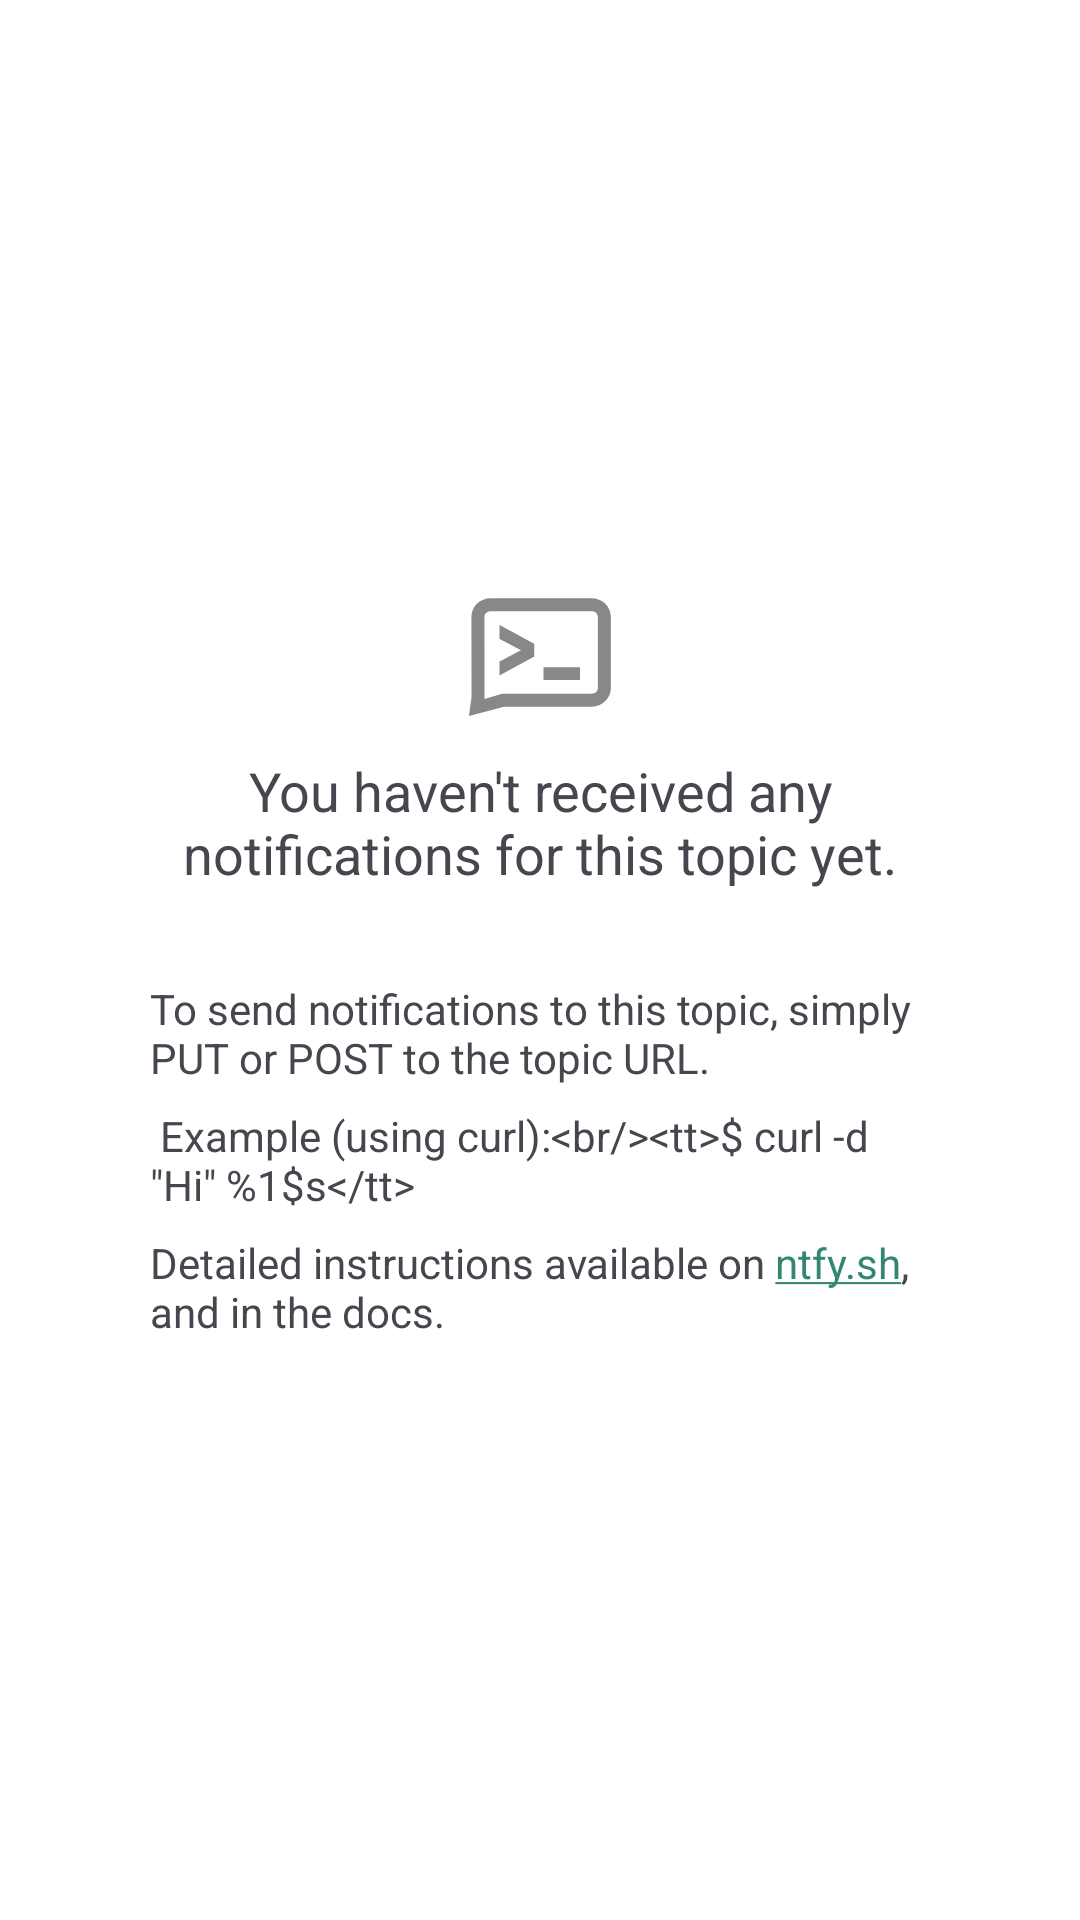

Layout XML and referenced resources for this Android screen:
<!-- AndroidManifest.xml: application theme AppTheme -->
<!-- res/layout/detail_activity.xml -->
<?xml version="1.0" encoding="utf-8"?>
<androidx.constraintlayout.widget.ConstraintLayout
        xmlns:android="http://schemas.android.com/apk/res/android"
        xmlns:tools="http://schemas.android.com/tools"
        xmlns:app="http://schemas.android.com/apk/res-auto"
        android:layout_width="match_parent"
        android:layout_height="match_parent"
        tools:context=".ui.DetailActivity">

    <androidx.recyclerview.widget.RecyclerView
            android:id="@+id/detail_notification_list"
            android:layout_width="match_parent"
            android:layout_height="match_parent"
            android:clickable="true"
            android:focusable="true"
            android:layout_marginTop="10dp"
            android:background="?android:attr/selectableItemBackground"
            app:layoutManager="LinearLayoutManager" android:visibility="gone"/>

    <LinearLayout
            android:orientation="vertical"
            android:layout_width="match_parent"
            android:layout_height="wrap_content"
            android:id="@+id/detail_no_notifications" app:layout_constraintBottom_toBottomOf="parent"
            app:layout_constraintTop_toTopOf="parent" app:layout_constraintStart_toStartOf="parent"
            app:layout_constraintEnd_toEndOf="parent">
        <ImageView
                android:layout_width="match_parent"
                android:layout_height="wrap_content" app:srcCompat="@drawable/ic_sms_gray_48dp"
                android:id="@+id/detail_no_notifications_image"/>
        <TextView
                android:id="@+id/detail_no_notifications_text"
                android:text="@string/detail_no_notifications_text"
                android:layout_width="wrap_content"
                android:layout_height="wrap_content"
                android:textAppearance="@style/TextAppearance.AppCompat.Medium"
                android:padding="10dp" android:gravity="center_horizontal"
                android:paddingStart="50dp" android:paddingEnd="50dp"/>
        <TextView
                android:text="@string/detail_how_to_intro"
                android:layout_width="match_parent"
                android:layout_height="wrap_content"
                android:id="@+id/detail_how_to_intro"
                android:layout_marginTop="20dp"
                android:layout_marginStart="50dp"
                android:layout_marginEnd="50dp"/>
        <TextView
                android:text="@string/detail_how_to_example"
                android:layout_width="match_parent"
                android:layout_height="wrap_content"
                android:id="@+id/detail_how_to_example"
                android:layout_marginTop="7dp"
                android:layout_marginStart="50dp"
                android:layout_marginEnd="50dp"/>
        <TextView
                android:text="@string/detail_how_to_link"
                android:layout_width="match_parent"
                android:layout_height="wrap_content"
                android:id="@+id/detail_how_to_link"
                android:layout_marginTop="7dp"
                android:layout_marginStart="50dp"
                android:layout_marginEnd="50dp"
                android:linksClickable="true"
                android:autoLink="web"/>
    </LinearLayout>

</androidx.constraintlayout.widget.ConstraintLayout>
<!-- resources referenced by this layout -->
<resources>
  <string name="detail_how_to_example"> Example (using curl):&lt;br/&gt;&lt;tt&gt;$ curl -d \"Hi\" %1$s&lt;/tt&gt; </string>
  <string name="detail_how_to_intro">To send notifications to this topic, simply PUT or POST to the topic URL.
      </string>
  <string name="detail_how_to_link">Detailed instructions available on ntfy.sh, and in the docs.
      </string>
  <string name="detail_no_notifications_text">You haven\'t received any notifications for this topic yet.</string>
  <color name="md_theme_primary">#338574</color>
  <color name="md_theme_onPrimary">#FFFFFF</color>
  <color name="md_theme_primaryContainer">#A0F2DD</color>
  <color name="md_theme_onPrimaryContainer">#005144</color>
  <color name="md_theme_secondary">#4B635C</color>
  <color name="md_theme_onSecondary">#FFFFFF</color>
  <color name="md_theme_secondaryContainer">#CDE8DF</color>
  <color name="md_theme_onSecondaryContainer">#334B45</color>
  <color name="md_theme_tertiary">#436278</color>
  <color name="md_theme_onTertiary">#FFFFFF</color>
  <color name="md_theme_tertiaryContainer">#C8E6FF</color>
  <color name="md_theme_onTertiaryContainer">#2A4A5F</color>
  <color name="md_theme_error">#BA1A1A</color>
  <color name="md_theme_errorContainer">#FFDAD6</color>
  <color name="md_theme_onError">#FFFFFF</color>
  <color name="md_theme_onErrorContainer">#93000A</color>
  <color name="md_theme_background">#FFFFFF</color>
  <color name="md_theme_onBackground">#171D1B</color>
  <color name="md_theme_surface">#FFFFFF</color>
  <color name="md_theme_onSurface">#171D1B</color>
  <color name="md_theme_surfaceVariant">#E0E0E0</color>
  <color name="md_theme_onSurfaceVariant">#3F4946</color>
  <color name="md_theme_outline">#6F7976</color>
  <color name="md_theme_inverseOnSurface">#F0F0F0</color>
  <color name="md_theme_inverseSurface">#2B3230</color>
  <color name="md_theme_inversePrimary">#84D6C2</color>
  <style name="MaterialSwitch" parent="@style/Preference.SwitchPreferenceCompat.Material">
          <item name="widgetLayout">@layout/view_preference_switch</item>
      </style>
  <style name="OverflowButtonStyle" parent="Widget.AppCompat.ActionButton.Overflow">
          <item name="android:tint">@android:color/white</item>
      </style>
</resources>
